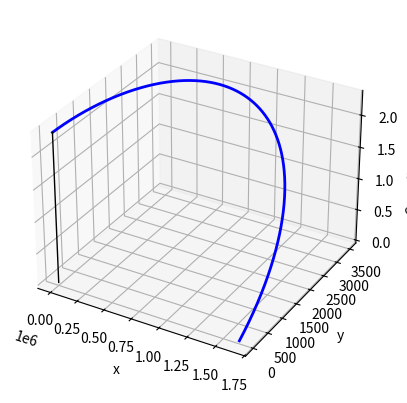
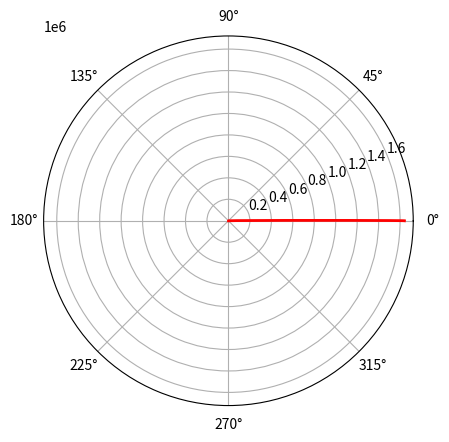
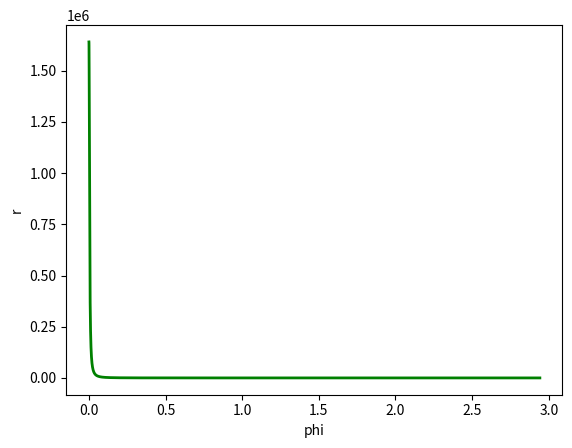

The script that saved these images, in order: (Note: this script raises an exception after producing the figures.)
import numpy as np
import matplotlib.pyplot as plt
from mpl_toolkits.mplot3d import Axes3D

M = 1.0 #62*1.99*(10**30)

G = 1.0 #6.67*(10**-11)

c = 1.0 #3*(10**8)

rinner = 6.0*G*M/(c**2) #548629.733

hVariation = 1 #set to 1 to automatically vary h with speed; set to 0 to use a fixed h ===!!!!!===
# FOR FIXED H
h = 1.0 #timestep to use when not varying h; proper time
# FOR VARYING H
hscale = 0.1 #the time step to use when v = c
maxH = 10000.0 #maximum H
minH = 0.1 #minimum H

maxOrbits = 2.0

def tPP(t, r, phi, ut, ur, uphi):
    return -2.0*G*M*ut*ur/((1.0-(2.0*G*M)/((c**2)*r))*(r**2)*(c**2))

def rPP(t, r, phi, ut, ur, uphi):
    tempRatio = (1.0-(2.0*G*M)/((c**2)*r))
    #print("temp ratio is", tempRatio)
    return G*M*(ur**2)/(tempRatio*(r**2)*(c**2)) + tempRatio*r*(uphi**2) - tempRatio*M*G*(ut**2)/((c**2)*(r**2))

def phiPP(t, r, phi, ut, ur, uphi):
    return -2*ur*uphi/r
    
def linearSpeed(r, ur, uphi):
    return np.sqrt(ur**2 + (uphi*r)**2)

properi = 0.0
ti = 0.0
ri = 1640450.646 #1.5*(10**11)
phii = 0.0
uti = 1.0/np.sqrt(1-(3.0*M)/(ri))
uri = 0.0
uphii = np.sqrt(G*M/((ri**3)))*uti

propers = [properi]
ts = [ti]
rs = [ri]
phis = [phii]
uts = [uti]
urs = [uri]
uphis = [uphii]

index = 0

def transitOrbit(rstop, urboost, uphiboost):
    
    global index
    global h
    
    startingRadius = rs[index]
    
    urs[index] += urboost
    uphis[index] += uphiboost
    
    #normalize
    gtt = -(1.0 - 2.0*G*M/(rs[index]*(c**2)))
    grr = 1.0/(-gtt)
    gphiphi = rs[index]**2
    uts[index] = (-1.0 - grr*(urs[index]**2) - gphiphi*(uphis[index]**2))/gtt
    
    print("time to loop!")
    
    while True:
        
        if rs[index] < rstop:
            return 0
        elif rs[index] > startingRadius:
            propers.pop()
            ts.pop()
            rs.pop()
            phis.pop()
            uts.pop()
            urs.pop()
            uphis.pop()
            return 1
        elif phis[index] > maxOrbits*2.0*np.pi:
            return 2
        
        if hVariation == 1:
            speed = linearSpeed(rs[index], urs[index], uphis[index])
            h = (hscale*c/speed)**2
            
            if h > maxH:
                h = maxH
            elif h < minH:
                h = minH
                
            print("h", h, "speed", speed)
        
        #using p to denote prime
        #using c to denote current
        #using f to denote final
        
        tc = ts[index]
        rc = rs[index]
        phic = phis[index]
        utc = uts[index]
        urc = urs[index]
        uphic = uphis[index]
        #first run
        utp1 = tPP(tc, rc, phic, utc, urc, uphic)
        urp1 = rPP(tc, rc, phic, utc, urc, uphic)
        uphip1 = phiPP(tc, rc, phic, utc, urc, uphic)
        tp1 = utc
        rp1 = urc
        phip1 = uphic
        #print(utp1, urp1, uphip1, tp1, rp1, phip1)
        #second run
        utp2 = tPP(tc + 0.5*h*(tp1), rc + 0.5*h*(rp1), phic + 0.5*h*(phip1), utc + 0.5*h*utp1, urc + 0.5*h*urp1, uphic + 0.5*h*uphip1)
        urp2 = rPP(tc + 0.5*h*(tp1), rc + 0.5*h*(rp1), phic + 0.5*h*(phip1), utc + 0.5*h*utp1, urc + 0.5*h*urp1, uphic + 0.5*h*uphip1)
        uphip2 = phiPP(tc + 0.5*h*(tp1), rc + 0.5*h*(rp1), phic + 0.5*h*(phip1), utc + 0.5*h*utp1, urc + 0.5*h*urp1, uphic + 0.5*h*uphip1)
        tp2 = utc + 0.5*h*utp1
        rp2 = urc + 0.5*h*urp1
        phip2 = uphic + 0.5*h*uphip1
        #third run
        utp3 = tPP(tc + 0.5*h*(tp2), rc + 0.5*h*(rp2), phic + 0.5*h*(phip2), utc + 0.5*h*utp2, urc + 0.5*h*urp2, uphic + 0.5*h*uphip2)
        urp3 = rPP(tc + 0.5*h*(tp2), rc + 0.5*h*(rp2), phic + 0.5*h*(phip2), utc + 0.5*h*utp2, urc + 0.5*h*urp2, uphic + 0.5*h*uphip2)
        uphip3 = phiPP(tc + 0.5*h*(tp2), rc + 0.5*h*(rp2), phic + 0.5*h*(phip2), utc + 0.5*h*utp2, urc + 0.5*h*urp2, uphic + 0.5*h*uphip2)
        tp3 = utc + 0.5*h*utp2
        rp3 = urc + 0.5*h*urp2
        phip3 = uphic + 0.5*h*uphip2
        #fourth run
        utp4 = tPP(tc + h*(tp3), rc + h*(rp3), phic + h*(phip3), utc + h*utp3, urc + h*urp3, uphic + h*uphip3)
        urp4 = rPP(tc + h*(tp3), rc + h*(rp3), phic + h*(phip3), utc + h*utp3, urc + h*urp3, uphic + h*uphip3)
        uphip4 = phiPP(tc + h*(tp3), rc + h*(rp3), phic + h*(phip3), utc + h*utp3, urc + h*urp3, uphic + h*uphip3)
        tp4 = utc + h*utp3
        rp4 = urc + h*urp3
        phip4 = uphic + h*uphip3
             
        utf = utc + (h/6.0)*(utp1 + 2.0*utp2 + 2.0*utp3 + utp4)
        urf = urc + (h/6.0)*(urp1 + 2.0*urp2 + 2.0*urp3 + urp4)
        uphif = uphic + (h/6.0)*(uphip1 + 2.0*uphip2 + 2.0*uphip3 + uphip4)
        tf = tc + (h/6.0)*(tp1 + 2.0*tp2 + 2.0*tp3 + tp4)
        rf = rc + (h/6.0)*(rp1 + 2.0*rp2 + 2.0*rp3 + rp4)
        phif = phic + (h/6.0)*(phip1 + 2.0*phip2 + 2.0*phip3 + phip4)
        
        properf = propers[index] + h
        
        print(properf, tf, rf, phif, utf, urf, uphif)
        
        propers.append(properf)
        ts.append(tf)
        rs.append(rf)
        phis.append(phif)
        uts.append(utf)
        urs.append(urf)
        uphis.append(uphif)
        index += 1

# polar plot

# ============ ADD TRANSIT ORBITS HERE ==================
# transitOrbit( rStop, urBoost, uphiBoost)
# rStop - the radius to "stop the transit orbit" at; this can be used to make successive transit orbits, in which this would be the radius at which to switch to another orbit
# urBoost - the boost in ur given to the pod to changed to the new transit orbit
# uphiBoost - the boost in uphi given to the pod to change to the new transit orbit
# function will return 0 if the orbit reached rStop normally, 1 if the orbit returned to the original radius again without reaching rStop

# determine ur and uphi impulse from router



# example orbit
ret = transitOrbit(rinner, 0, (-0.997)*uphii)
if ret == 0:
    # successive orbits here
    #ret = transitOrbit(rinner, 0, -uphis[len(uphis)-1]*0.999)
    if ret == 0:
        # each successive orbit is wrapped in another if
        print("placeholder")

# =======================================================

if ret == 0:
    print("hit inner orbit")
if ret == 1:
    print("returned to the starting radius!")
if ret == 2:
    print("reached max orbits")

xs = rs*np.cos(phis)
ys = rs*np.sin(phis)
fancy = plt.subplot(111, projection='3d')
fancy.plot(xs, ys, zs=ts, color='b', linewidth=2)

blackholexs = [0]*len(ts)
blackholeys = blackholexs
fancy.plot(blackholexs, blackholeys, zs=ts, color='black', linewidth=1)

fancy.set_xlabel("x")
fancy.set_ylabel("y")
fancy.set_zlabel("Coordinate Time")

plt.figure()
polar = plt.subplot(111, projection='polar')
polar.plot(phis, rs, color='r', linewidth=2)

plt.figure()
rect = plt.subplot(111)
rect.plot(phis, rs, color='g', linewidth=2)

rect.set_xlabel("phi")
rect.set_ylabel("r")

plt.figure()
timeDifference = range(0, len(ts))
for x in range(0,len(ts)):
    timeDifference[x] = ts[x]-propers[x]
rect2 = plt.subplot(111)
rect2.plot(propers, timeDifference, color='black', linewidth=2)

rect2.set_xlabel("Proper Time")
rect2.set_ylabel("Coordinate/Proper Time Difference")

plt.show()